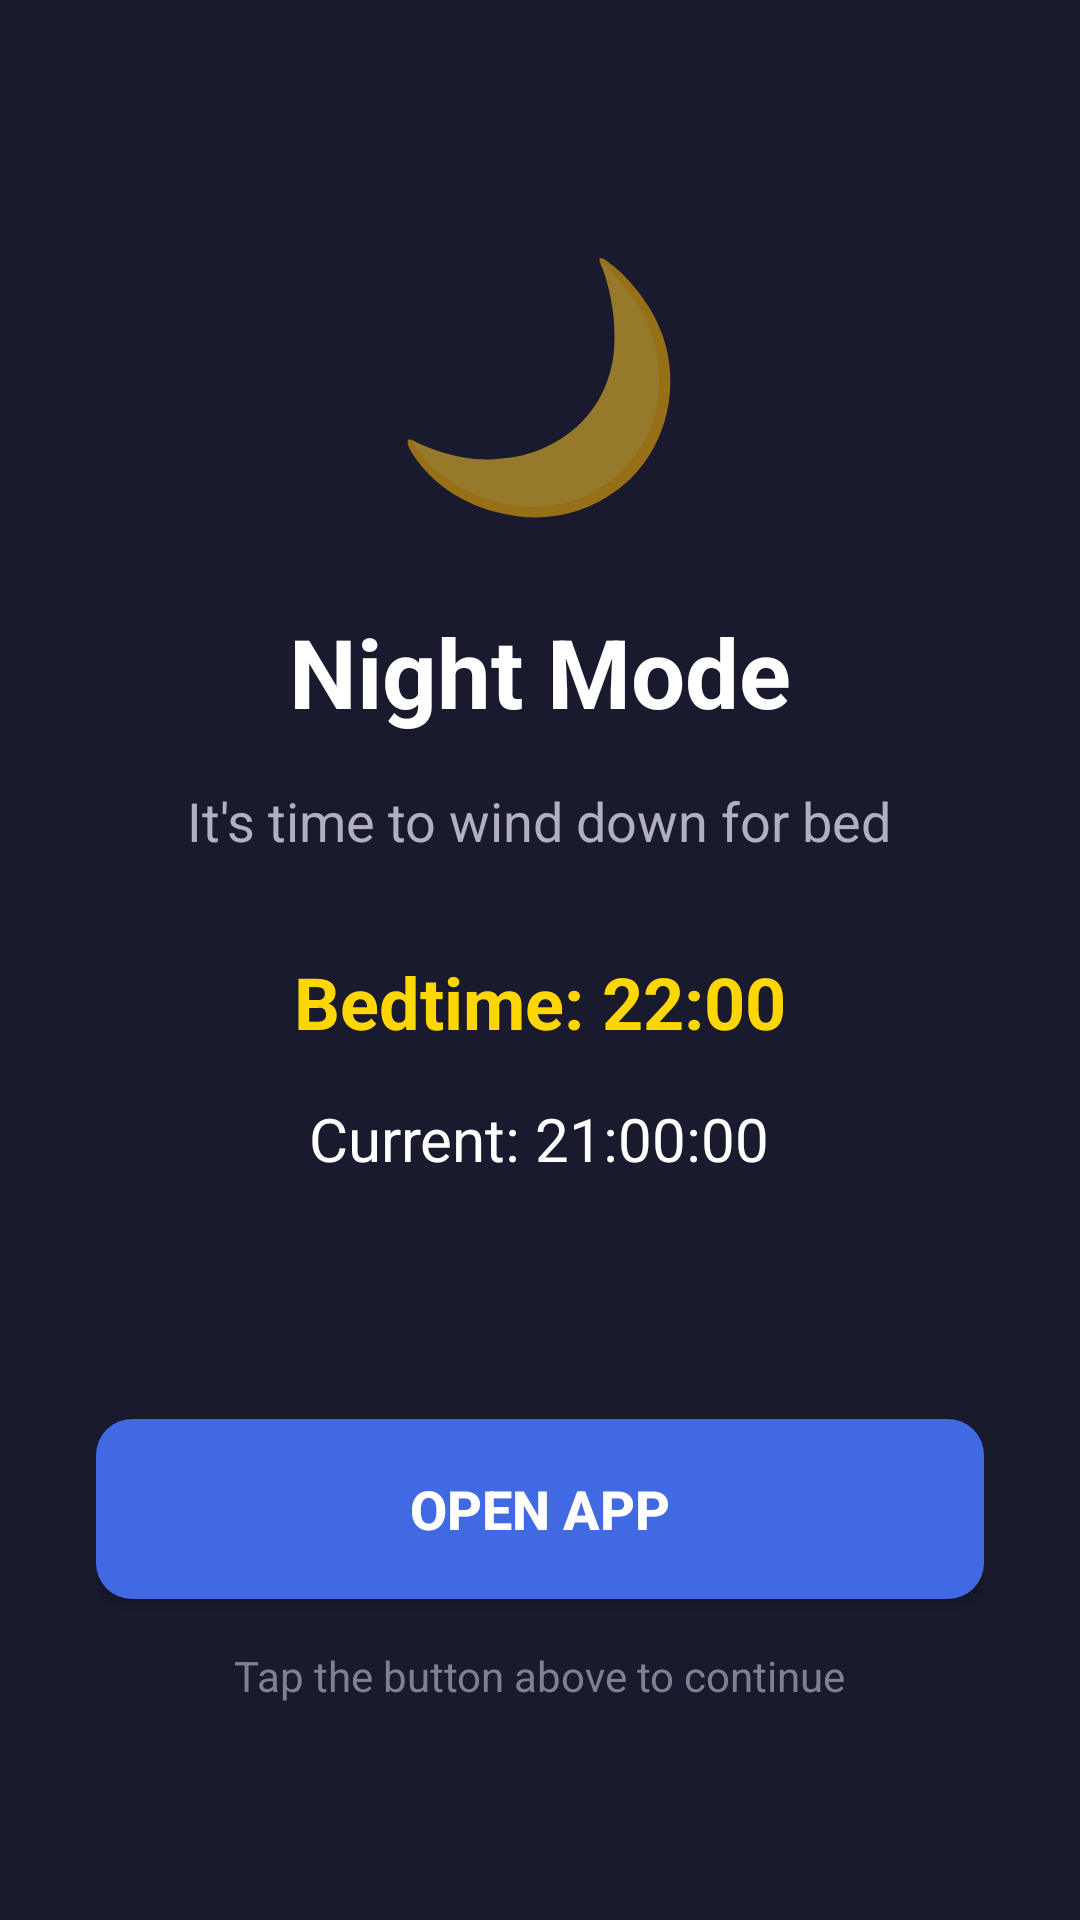

The Android layout XML behind this screen, and the referenced resources:
<!-- AndroidManifest.xml: activity theme AlarmTheme -->
<!-- res/layout/activity_night_mode_lock.xml -->
<?xml version="1.0" encoding="utf-8"?>
<FrameLayout xmlns:android="http://schemas.android.com/apk/res/android"
    android:layout_width="match_parent"
    android:layout_height="match_parent"
    android:background="#1A1A2E">

    <LinearLayout
        android:layout_width="match_parent"
        android:layout_height="match_parent"
        android:orientation="vertical"
        android:gravity="center"
        android:padding="32dp">

        
        <TextView
            android:layout_width="wrap_content"
            android:layout_height="wrap_content"
            android:text="🌙"
            android:textSize="80sp"
            android:layout_marginBottom="24dp"/>

        
        <TextView
            android:id="@+id/nightModeTitleText"
            android:layout_width="wrap_content"
            android:layout_height="wrap_content"
            android:text="Night Mode"
            android:textSize="32sp"
            android:textColor="#FFFFFF"
            android:textStyle="bold"
            android:layout_marginBottom="16dp"/>

        
        <TextView
            android:id="@+id/nightModeMessageText"
            android:layout_width="wrap_content"
            android:layout_height="wrap_content"
            android:text="It's time to wind down for bed"
            android:textSize="18sp"
            android:textColor="#B0B0C0"
            android:gravity="center"
            android:layout_marginBottom="32dp"/>

        
        <TextView
            android:id="@+id/bedTimeText"
            android:layout_width="wrap_content"
            android:layout_height="wrap_content"
            android:text="Bedtime: 22:00"
            android:textSize="24sp"
            android:textColor="#FFD700"
            android:textStyle="bold"
            android:layout_marginBottom="16dp"/>

        
        <TextView
            android:id="@+id/currentTime"
            android:layout_width="wrap_content"
            android:layout_height="wrap_content"
            android:text="Current: 21:00:00"
            android:textSize="20sp"
            android:textColor="#FFFFFF"
            android:layout_marginBottom="48dp"/>

        
        <Button
            android:id="@+id/openAppButton"
            android:layout_width="match_parent"
            android:layout_height="60dp"
            android:text="Open App"
            android:textSize="18sp"
            android:textColor="#FFFFFF"
            android:textStyle="bold"
            android:background="@drawable/night_mode_button_bg"
            android:layout_marginTop="32dp"/>

        
        <TextView
            android:layout_width="wrap_content"
            android:layout_height="wrap_content"
            android:text="Tap the button above to continue"
            android:textSize="14sp"
            android:textColor="#808090"
            android:layout_marginTop="16dp"/>

    </LinearLayout>

</FrameLayout>
<!-- resources referenced by this layout -->
<resources>
  <!-- drawable night_mode_button_bg (drawable) -->
  <?xml version="1.0" encoding="utf-8"?>
  <shape xmlns:android="http://schemas.android.com/apk/res/android">
      <solid android:color="#4169E1"/>
      <corners android:radius="12dp"/>
      <padding
          android:left="16dp"
          android:right="16dp"
          android:top="12dp"
          android:bottom="12dp"/>
  </shape>
  <style name="AlarmTheme" parent="Theme.AppCompat.Light.NoActionBar">
          <item name="android:windowNoTitle">true</item>
          <item name="android:windowFullscreen">true</item>
          <item name="android:windowIsTranslucent">true</item>
          <item name="android:windowBackground">@android:color/transparent</item>
          <item name="android:windowCloseOnTouchOutside">false</item>
          <item name="android:colorBackgroundCacheHint">@null</item>
      </style>
</resources>
